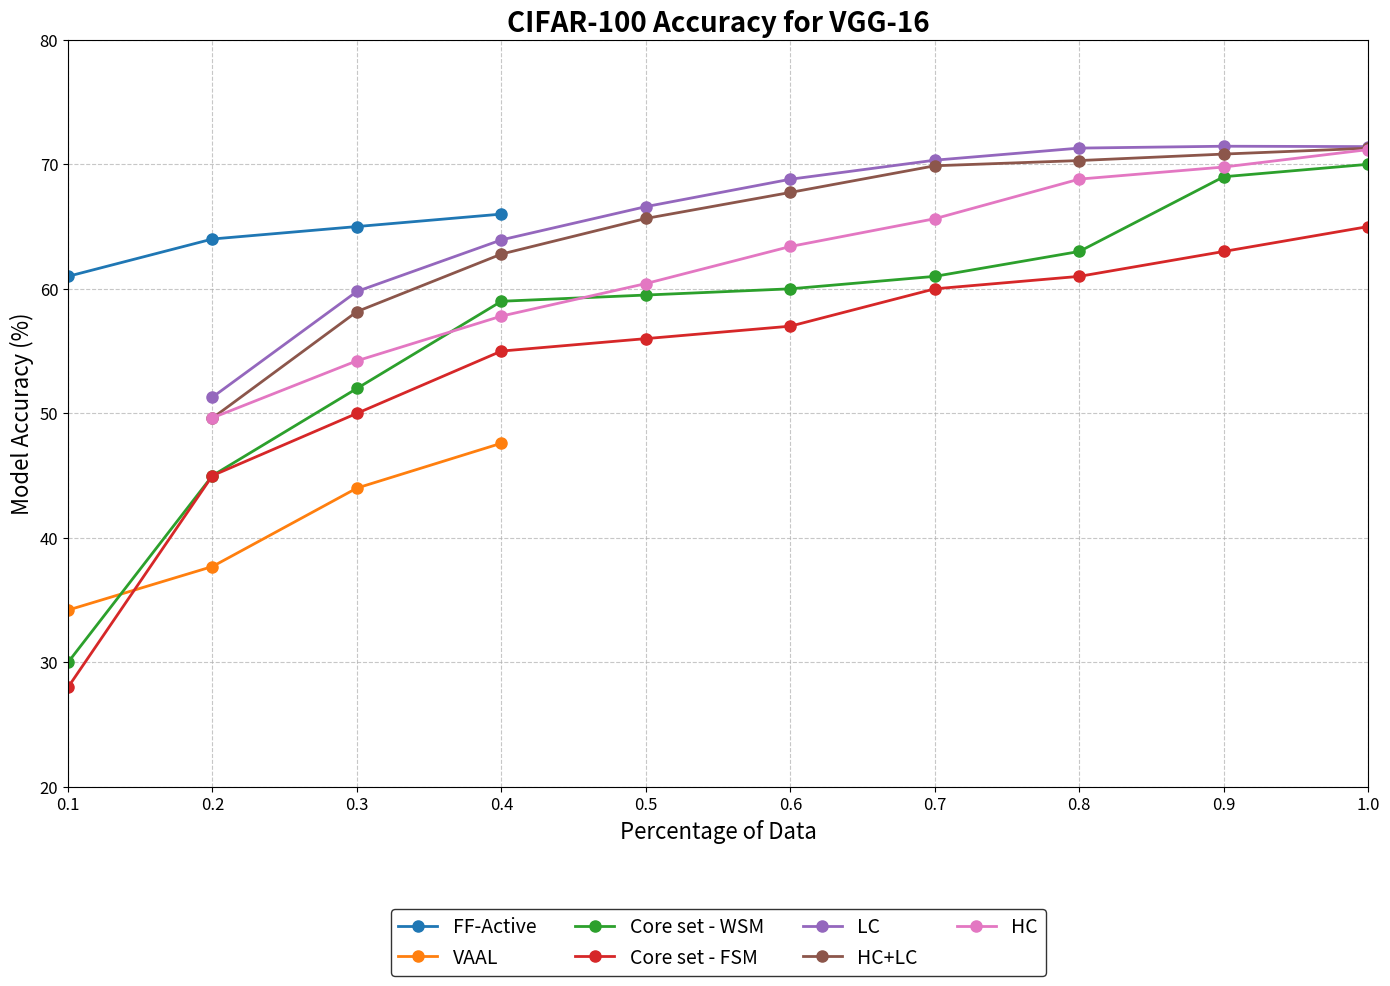

Here is the Python script that generated this plot:
import matplotlib.pyplot as plt
import numpy as np

# Data
x = np.array([0.1, 0.2, 0.3, 0.4, 0.5, 0.6, 0.7, 0.8, 0.9, 1.0])

ff_active = np.array([61, 64, 65, 66, np.nan, np.nan, np.nan, np.nan, np.nan, np.nan])
vaal = np.array([34.2, 37.7, 44, 47.6, np.nan, np.nan, np.nan, np.nan, np.nan, np.nan])
core_set_wsm = np.array([30, 45, 52, 59, 59.5, 60, 61, 63, 69, 70])
core_set_fsm = np.array([28, 45, 50, 55, 56, 57, 60, 61, 63, 65])
lc = np.array([np.nan, 51.3, 59.79, 63.93, 66.6, 68.8, 70.33, 71.30, 71.45, 71.42])
hc_lc = np.array([np.nan, 49.62, 58.17, 62.79, 65.65, 67.74, 69.88, 70.30, 70.82, 71.29])
hc = np.array([np.nan, 49.64, 54.22, 57.81, 60.42, 63.4, 65.63, 68.81, 69.78, 71.18])

# Create the plot
plt.figure(figsize=(14, 10))

plt.plot(x, ff_active, 'o-', linewidth=2, markersize=8, label='FF-Active')
plt.plot(x, vaal, 'o-', linewidth=2, markersize=8, label='VAAL')
plt.plot(x, core_set_wsm, 'o-', linewidth=2, markersize=8, label='Core set - WSM')
plt.plot(x, core_set_fsm, 'o-', linewidth=2, markersize=8, label='Core set - FSM')
plt.plot(x, lc, 'o-', linewidth=2, markersize=8, label='LC')
plt.plot(x, hc_lc, 'o-', linewidth=2, markersize=8, label='HC+LC')
plt.plot(x, hc, 'o-', linewidth=2, markersize=8, label='HC')

plt.title('CIFAR-100 Accuracy for VGG-16', fontsize=20, fontweight='bold')
plt.xlabel('Percentage of Data', fontsize=16)
plt.ylabel('Model Accuracy (%)', fontsize=16)

# Adjust axes
plt.ylim(20, 80)
plt.yticks(range(20, 81, 10), fontsize=12)
plt.xlim(0.1, 1.0)
plt.xticks(np.arange(0.1, 1.1, 0.1), fontsize=12)

# Adjust legend
plt.legend(bbox_to_anchor=(0.5, -0.15), loc='upper center', ncol=4, fontsize=14, frameon=True, facecolor='white', edgecolor='black')

plt.grid(True, linestyle='--', alpha=0.7)
plt.tight_layout()
plt.show()